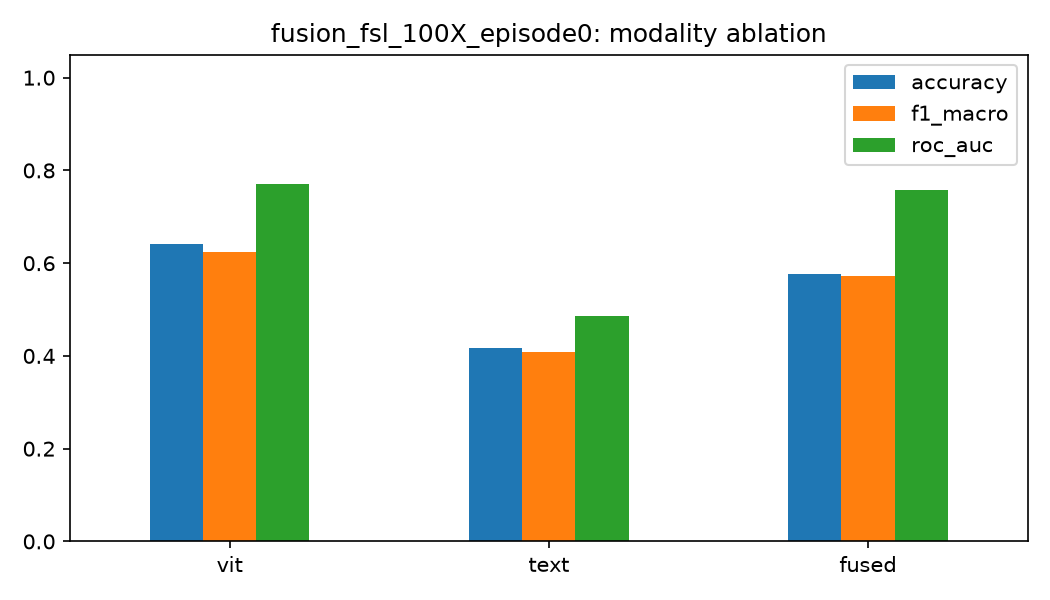

The file beside this chart, header and first rows:
, accuracy, f1_macro, roc_auc, mcc, test_only_accuracy, test_only_roc_auc
vit, 0.6413, 0.6233, 0.7705, 0.3271, 0.7077, 0.8236
text, 0.4178, 0.4081, 0.486, -0.0841, 0.4456, 0.5099
fused, 0.5771, 0.5716, 0.7571, 0.2988, 0.6364, 0.8175
